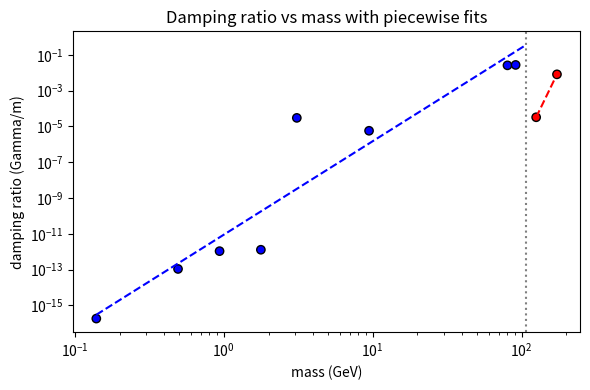

The script that saved this image:
import numpy as np
import pandas as pd
import matplotlib.pyplot as plt
from scipy.stats import linregress

# Define approximate masses (GeV) and widths (GeV) for the reference particles.
data = pd.DataFrame({
    'particle': ['pi','K','p','tau','J/psi','Upsilon(1S)','W','Z','H','t'],
    'mass': [0.1396, 0.4937, 0.9383, 1.77686, 3.0969, 9.4603, 80.379, 91.1876, 125.25, 172.76],
    # Widths for pi and p are extremely small; we set the proton width to 1e-12 GeV to avoid zeros
    'width': [2.53e-17, 5.32e-14, 1e-12, 2.27e-12, 9.29e-5, 5.41e-5, 2.085, 2.495, 4.07e-3, 1.41]
})

# Compute damping ratio Gamma/m
data['damping'] = data['width'] / data['mass']

# Select a break mass (GeV) separating low and high regimes
break_mass = 106.9

# Perform linear fits in log–log space for each regime
def fit_power_law(x, y):
    # Fit log10(y) = slope * log10(x) + intercept
    res = linregress(np.log10(x), np.log10(y))
    return res.slope, res.intercept

masses = data['mass']
ratios = data['damping']
idx_low = masses <= break_mass
idx_high = masses > break_mass

slope_low, intercept_low = fit_power_law(masses[idx_low], ratios[idx_low])
slope_high, intercept_high = fit_power_law(masses[idx_high], ratios[idx_high])

print(f'Low‑mass slope: {slope_low:.3f}, intercept: {intercept_low:.3f}')
print(f'High‑mass slope: {slope_high:.3f}, intercept: {intercept_high:.3f}')

# Plot damping ratio vs mass with piecewise fits
plt.figure(figsize=(6,4))
colors = ['blue' if m <= break_mass else 'red' for m in masses]
plt.scatter(masses, ratios, c=colors, edgecolor='k')

# Define x‑ranges for the fits
x1 = np.logspace(np.log10(masses[idx_low].min()), np.log10(break_mass), 100)
x2 = np.logspace(np.log10(masses[idx_high].min()), np.log10(masses[idx_high].max()), 100)

plt.plot(x1, 10**intercept_low * x1**slope_low, '--', color='blue')
plt.plot(x2, 10**intercept_high * x2**slope_high, '--', color='red')

plt.axvline(break_mass, color='gray', linestyle=':')
plt.xscale('log'); plt.yscale('log')
plt.xlabel('mass (GeV)')
plt.ylabel('damping ratio (Gamma/m)')
plt.title('Damping ratio vs mass with piecewise fits')
plt.tight_layout()
plt.show()
